The GitHub repository atharv-Aade/Plant-Disease-Detection contains a labelled image folder "data" with 2 categories: healthy, infected. Examples follow, each with its label.

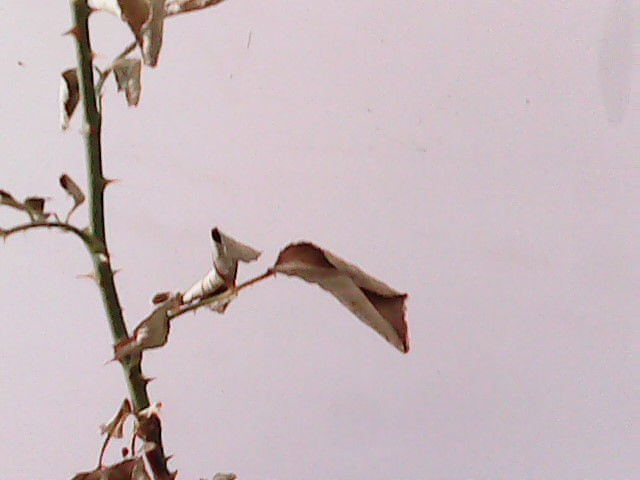
Label: infected

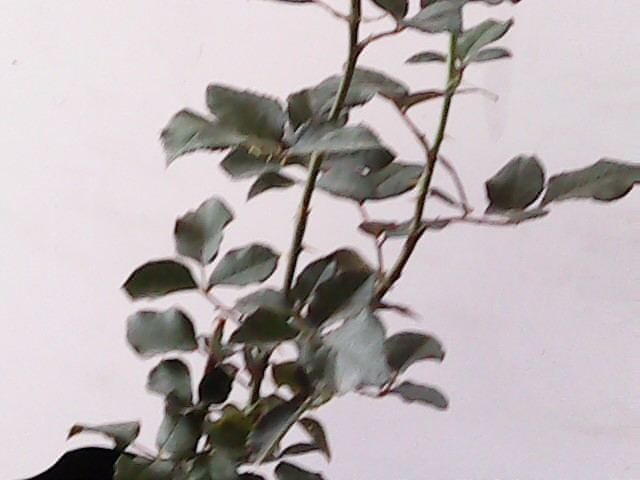
Label: healthy

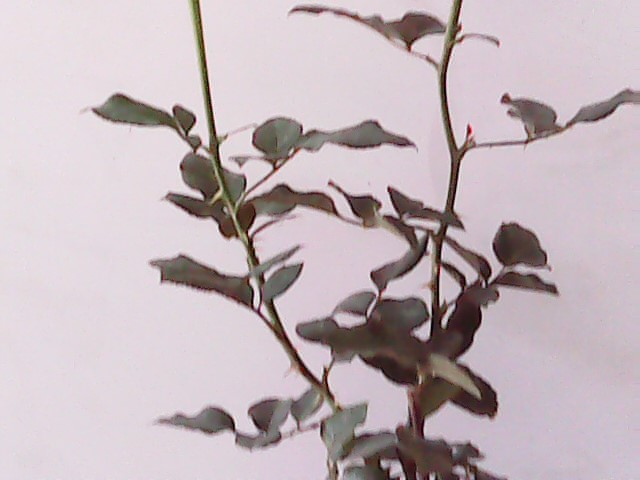
Label: healthy

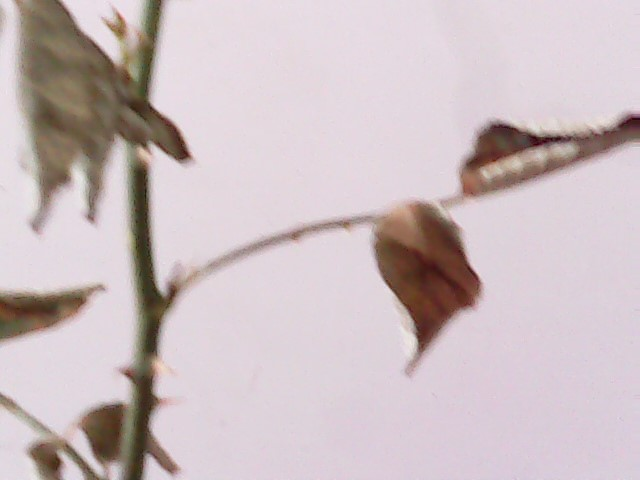
Label: infected

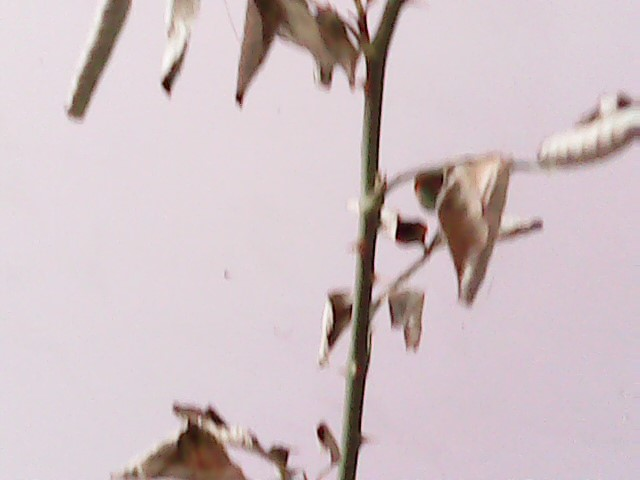
Label: infected

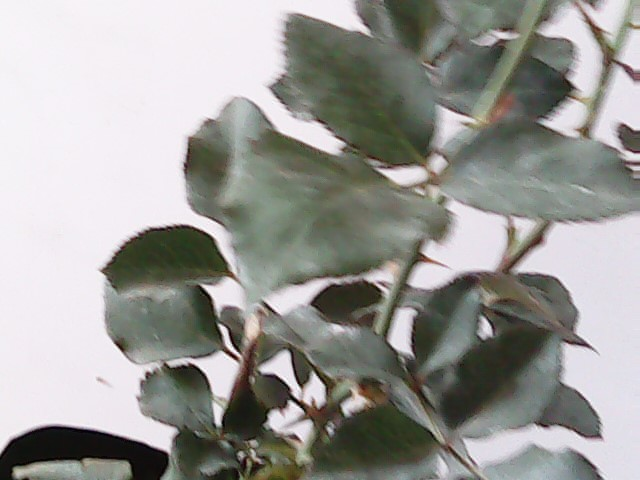
Label: healthy
